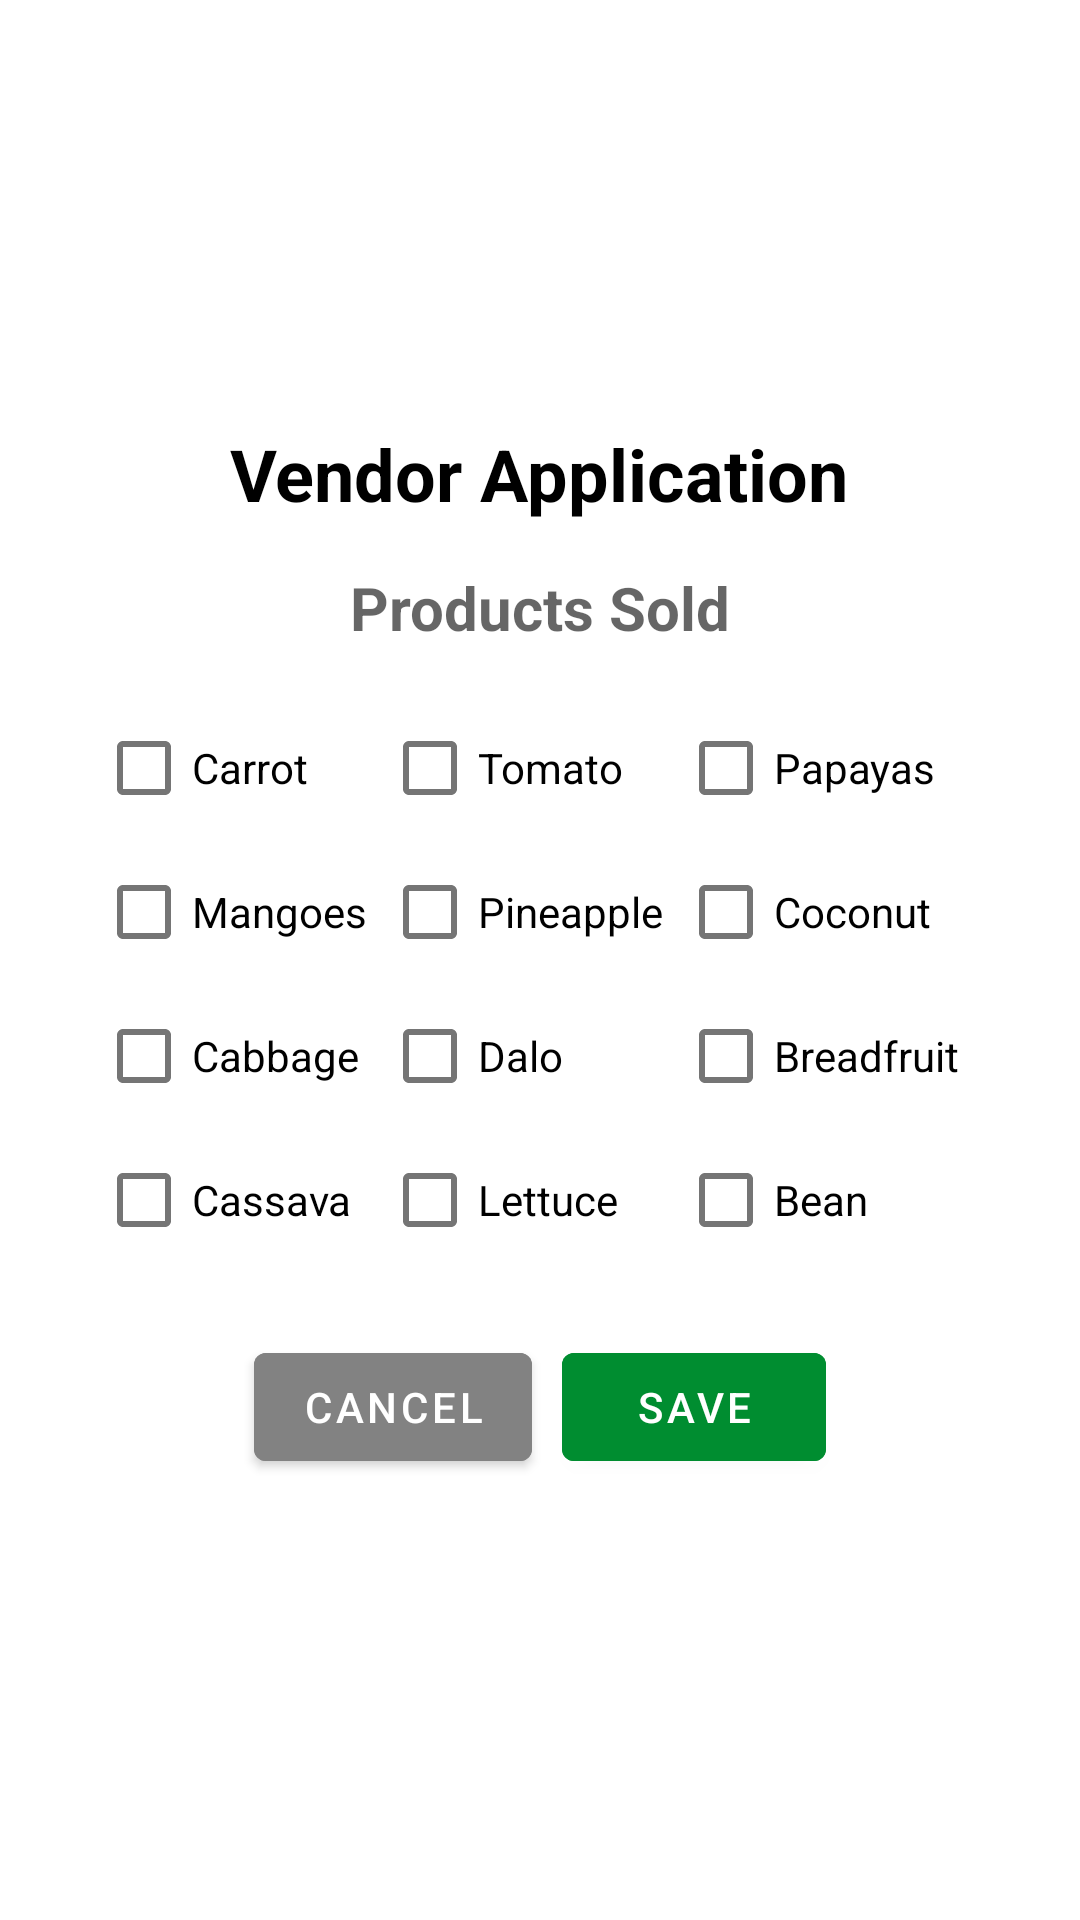

Reconstruct the res/layout file that produces this screen, plus the resources it refers to.
<!-- AndroidManifest.xml: application theme Theme.CS218MarketManager -->
<!-- res/layout/activity_vendor_application.xml -->
<?xml version="1.0" encoding="utf-8"?>
<FrameLayout xmlns:android="http://schemas.android.com/apk/res/android"
    android:layout_width="match_parent"
    android:layout_height="match_parent"
    android:padding="16dp">

    <ScrollView
        android:layout_width="match_parent"
        android:layout_height="match_parent"
        android:fillViewport="true">

    <LinearLayout
        android:layout_width="match_parent"
        android:layout_height="wrap_content"
        android:orientation="vertical"
        android:gravity="center"
        android:padding="16dp">



        <TextView
            android:id="@+id/headingApplication"
            android:layout_width="wrap_content"
            android:layout_height="wrap_content"
            android:text="Vendor Application"
            android:textSize="24sp"
            android:textStyle="bold"
            android:textColor="@color/black"
            android:layout_marginBottom="15dp"/>

        <TextView
            android:id="@+id/editProductType"
            android:layout_width="match_parent"
            android:layout_height="wrap_content"
            android:gravity="center"
            android:textSize="20sp"
            android:textStyle="bold"
            android:hint="Products Sold" />


        
        <GridLayout
            android:layout_width="match_parent"
            android:layout_height="wrap_content"
            android:columnCount="3"
            android:orientation="horizontal"
            android:layout_marginTop="16dp"
            android:layout_gravity="center"
            android:layout_marginBottom="16dp">
            <CheckBox
                android:id="@+id/checkbox_carrot"
                android:layout_width="wrap_content"
                android:layout_height="wrap_content"
                android:text="Carrot"
                android:checked="false"
                android:layout_marginEnd="5dp"/>
            <CheckBox
                android:id="@+id/checkbox_tomato"
                android:layout_width="wrap_content"
                android:layout_height="wrap_content"
                android:text="Tomato"
                android:checked="false"
                android:layout_marginEnd="5dp"/>
            <CheckBox
                android:id="@+id/checkbox_papayas"
                android:layout_width="wrap_content"
                android:layout_height="wrap_content"
                android:text="Papayas"
                android:checked="false"
                android:layout_marginEnd="5dp"/>
            <CheckBox
                android:id="@+id/checkbox_mangoes"
                android:layout_width="wrap_content"
                android:layout_height="wrap_content"
                android:text="Mangoes"
                android:checked="false"
                android:layout_marginEnd="5dp"/>
            <CheckBox
                android:id="@+id/checkbox_pineapple"
                android:layout_width="wrap_content"
                android:layout_height="wrap_content"
                android:text="Pineapple"
                android:checked="false"
                android:layout_marginEnd="5dp"/>
            <CheckBox
                android:id="@+id/checkbox_coconut"
                android:layout_width="wrap_content"
                android:layout_height="wrap_content"
                android:text="Coconut"
                android:checked="false"
                android:layout_marginEnd="5dp"/>
            <CheckBox
                android:id="@+id/checkbox_cabbage"
                android:layout_width="wrap_content"
                android:layout_height="wrap_content"
                android:text="Cabbage"
                android:checked="false"
                android:layout_marginEnd="5dp"/>
            <CheckBox
                android:id="@+id/checkbox_dalo"
                android:layout_width="wrap_content"
                android:layout_height="wrap_content"
                android:text="Dalo"
                android:checked="false"
                android:layout_marginEnd="5dp"/>
            <CheckBox
                android:id="@+id/checkbox_breadfruit"
                android:layout_width="wrap_content"
                android:layout_height="wrap_content"
                android:text="Breadfruit"
                android:checked="false"
                android:layout_marginEnd="5dp"/>
            <CheckBox
                android:id="@+id/checkbox_cassava"
                android:layout_width="wrap_content"
                android:layout_height="wrap_content"
                android:text="Cassava"
                android:checked="false"
                android:layout_marginEnd="5dp"/>
            <CheckBox
                android:id="@+id/checkbox_lettuce"
                android:layout_width="wrap_content"
                android:layout_height="wrap_content"
                android:text="Lettuce"
                android:checked="false"
                android:layout_marginEnd="5dp"/>
            <CheckBox
                android:id="@+id/checkbox_bean"
                android:layout_width="wrap_content"
                android:layout_height="wrap_content"
                android:text="Bean"
                android:checked="false"
                android:layout_marginEnd="5dp"/>
        </GridLayout>

        <GridLayout
            android:layout_width="wrap_content"
            android:layout_height="wrap_content"
            android:columnCount="2"
            android:orientation="horizontal">
            <Button
                android:id="@+id/cancelButton"
                android:layout_width="wrap_content"
                android:layout_height="wrap_content"
                android:text="Cancel"
                android:backgroundTint="@color/grey"
                android:layout_margin="5dp" />
            <Button
                android:id="@+id/savePButton"
                android:layout_width="wrap_content"
                android:layout_height="wrap_content"
                android:text="Save"
                android:backgroundTint="@color/darkGreen"
                android:layout_margin="5dp" />
        </GridLayout>

    </LinearLayout>
    </ScrollView>
</FrameLayout>
<!-- resources referenced by this layout -->
<resources>
  <color name="black">#FF000000</color>
  <color name="darkGreen">#008D30</color>
  <color name="grey">#828282</color>
  <style name="Theme.CS218MarketManager" parent="Theme.MaterialComponents.DayNight.DarkActionBar">
          
          <item name="colorPrimary">@color/darkGreen</item>               
          <item name="colorPrimaryVariant">@color/darkBlue
          </item>        
          <item name="colorOnPrimary">@color/white
          </item>                
          <item name="colorSecondary">@color/blue</item>                
          <item name="colorSecondaryVariant">@color/lightGrey
          </item>     
          <item name="colorOnSecondary">@color/grey
          </item>              
          
  
      </style>
  <color name="darkBlue">#0066A0</color>
  <color name="white">#FFFFFFFF</color>
  <color name="blue">#07A6FF</color>
  <color name="lightGrey">#EAEAEA</color>
</resources>
